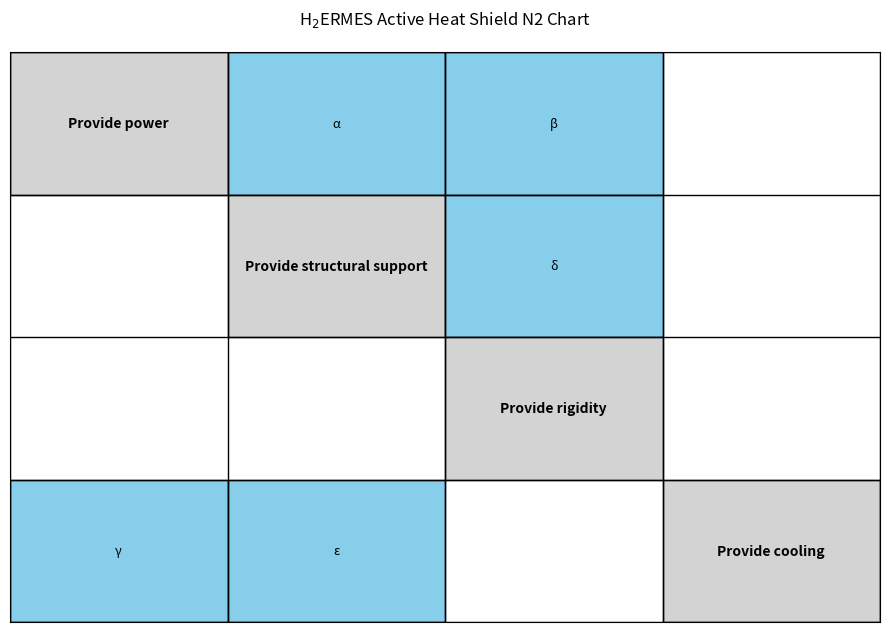

The script that saved this image:
import matplotlib.pyplot as plt
import numpy as np
from matplotlib.patches import Rectangle

def plot_n2(elements_io: dict, title="N2 Chart", save=False):
    """
    elements_io: dict where
      key   = element name (str)
      value = dict with two keys:
        'inputs'  : list of (source_element_name, label) tuples
        'outputs' : list of (target_element_name, label) tuples

    Example:
      {
        "X": { "inputs":  [], 
               "outputs": [("Y","α"),("Z","β")] },
        "Y": { "inputs": [("X","α")], 
               "outputs":[("Z","δ")] },
        "Z": { "inputs":[("X","β"),("Y","δ")], 
               "outputs": [] }
      }
    """
    # 1. Build an ordered list of elements
    elements = list(elements_io.keys())
    N = len(elements)
    idx = {el: i for i, el in enumerate(elements)}

    # 2. Initialize an empty interaction matrix of strings
    inter = [["" for _ in range(N)] for _ in range(N)]

    # 3. Fill in outputs
    for src, io in elements_io.items():
        i = idx[src]
        for tgt, label in io.get("outputs", []):
            j = idx[tgt]
            inter[i][j] = label

    # 4. Plotting
    aspect_ratio = 1.4142  # Golden ratio for aesthetics
    size_multiplier = 1.6  # Base size multiplier
    figsize = (max(9, N * size_multiplier), max(6, N * size_multiplier / aspect_ratio))
    fig, ax = plt.subplots(figsize=figsize)

    # grid lines
    ax.set_xticks(np.arange(N+1)-0.5, minor=True)
    ax.set_yticks(np.arange(N+1)-0.5, minor=True)
    ax.grid(which="minor", color="black", linewidth=1)
    ax.tick_params(which="minor", size=0)

    # Remove axis ticks
    ax.set_xticks([])
    ax.set_yticks([])

    # labels
    # ax.set_xticks(np.arange(N))
    # ax.set_yticks(np.arange(N))
    # ax.set_xticklabels(elements)
    # ax.set_yticklabels(elements)
    # ax.xaxis.tick_top()
    # ax.xaxis.set_label_position('top')
    ax.invert_yaxis()
    fig.tight_layout()

    # fill cells
    for i in range(N):
        for j in range(N):
            if i == j:
                # diagonal: fill entire cell
                ax.add_patch(Rectangle((j-0.5, i-0.5), 1, 1, facecolor="lightgray", edgecolor="black"))
                ax.text(j, i, elements[i], ha="center", va="center", fontsize=10, weight="bold")
            elif inter[i][j]:
                # interaction: fill entire cell
                ax.add_patch(Rectangle((j-0.5, i-0.5), 1, 1, facecolor="skyblue", edgecolor="black"))
                ax.text(j, i, inter[i][j], ha="center", va="center", fontsize=9)

    plt.title(title, pad=20)
    # plt.tight_layout()

    if save:
        fig.savefig("chart.svg")
        print("Saved N2 chart as chart.svg")

    plt.show()


if __name__ == "__main__":
    # Example usage:
    elements_io = {
        "Provide power": {
            "inputs":  [],
            "outputs": [("Provide structural support","α"),("Provide rigidity","β")]
        },
        "Provide structural support": {
            "inputs": [("Provide power","α")],
            "outputs":[("Provide rigidity","δ")]
        },
        "Provide rigidity": {
            "inputs":[("Provide power","β"),("Provide structural support","δ")],
            "outputs":[]
        },
        "Provide cooling": {
            "inputs":  [],
            "outputs": [("Provide power","γ"),("Provide structural support","ε")]
        },
    }

    plot_n2(elements_io, title=r"H$_2$ERMES Active Heat Shield N2 Chart", save=True)
